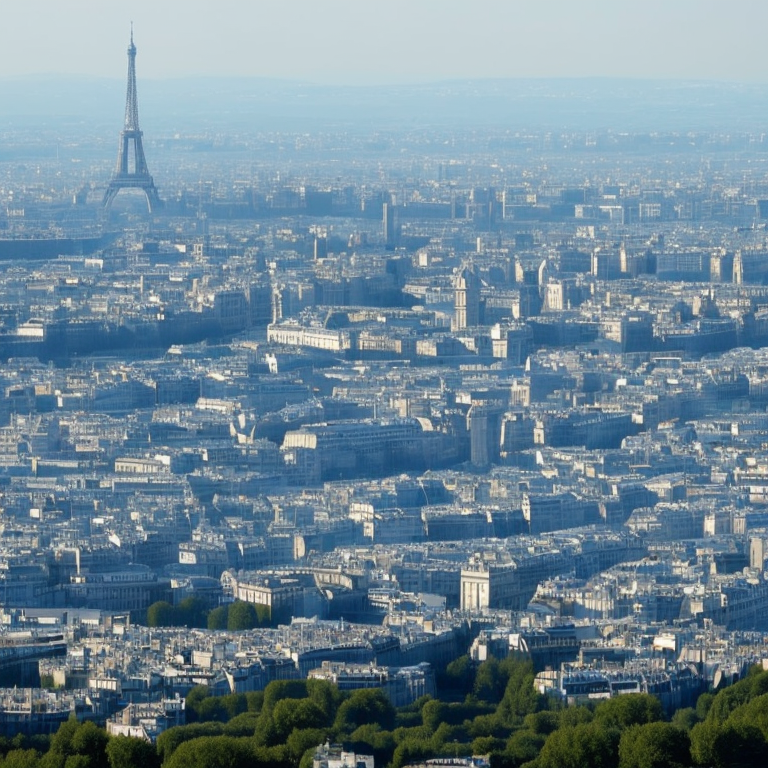
Generation parameters embedded in this image by AUTOMATIC1111 Stable Diffusion web UI or a fork of it (Forge, ...) (PNG 'parameters' text chunk):
cinematic film still tower of evil paris  in Atlantis big circular huge civilization lost technology with huge circular large city . shallow depth of field, vignette, highly detailed, high budget, bokeh, cinemascope, moody, epic, gorgeous, film grain, grainy
Negative prompt: anime, cartoon, graphic, text, painting, crayon, graphite, abstract, glitch, deformed, mutated, ugly, disfigured
Steps: 50, Sampler: DPM++ 2M Karras, CFG scale: 6, Seed: 3061546798, Size: 768x768, Model hash: cbb4262126, Model: SDWorldLandmarks, Style Selector Enabled: True, Style Selector Randomize: False, Style Selector Style: Cinematic, Version: v1.6.0